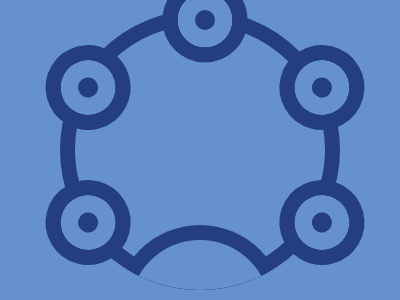

Give the HTML and CSS whose rendering is this image.

<!DOCTYPE html>
<html>
<head>
	<meta charset="utf-8">
	<title>Tamborine</title>

<style type="text/css">
	
body { background:#6592CF;
       margin:0;
       height:100vh;
       display:flex;
       justify-content:center;
       align-items:center; }

div { width:250px;
      height:250px;
      border:15px solid #243D83;
      border-radius:50%;
      position:absolute; }

span:nth-child(1){width:250px;
      height:250px;
      border:20px solid transparent;
      border-radius:50%;
      position:absolute;
      top: -15px;
      left: -15px;}

span:nth-child(1):before { content: ''; position:absolute;
                    width: 55px;
                    height: 55px;
                    border-radius: 50%;
                    border: 15px solid #243D83;
                    box-shadow:inset 0 0 0 17.5px #6592CF;
                    background: #243D83;
                    top: 0;
                    left: 50%;
                    transform: translate(-50%,calc(-50% - 10px));

 }




span:nth-child(2){width:250px;
      height:250px;
      border:20px solid transparent;
      border-radius:50%;
      position:absolute;
      top: -15px;
      left: -15px;
      transform: rotate(60deg)}

span:nth-child(2):before { content: ''; position:absolute;
                    width: 55px;
                    height: 55px;
                    border-radius: 50%;
                    border: 15px solid #243D83;
                    box-shadow:inset 0 0 0 17.5px #6592CF;
                    background: #243D83;
                    top: 0;
                    left: 50%;
                    transform: translate(-50%,calc(-50% - 10px));

 }




span:nth-child(3){width:250px;
      height:250px;
      border:20px solid transparent;
      border-radius:50%;
      position:absolute;
      top: -15px;
      left: -15px;
      transform: rotate(-60deg)}

span:nth-child(3):before { content: ''; position:absolute;
                    width: 55px;
                    height: 55px;
                    border-radius: 50%;
                    border: 15px solid #243D83;
                    box-shadow:inset 0 0 0 17.5px #6592CF;
                    background: #243D83;
                    top: 0;
                    left: 50%;
                    transform: translate(-50%,calc(-50% - 10px));

 }




span:nth-child(4){width:250px;
      height:250px;
      border:20px solid transparent;
      border-radius:50%;
      position:absolute;
      top: -15px;
      left: -15px;
      transform: rotate(120deg)}

span:nth-child(4):before { content: ''; position:absolute;
                    width: 55px;
                    height: 55px;
                    border-radius: 50%;
                    border: 15px solid #243D83;
                    box-shadow:inset 0 0 0 17.5px #6592CF;
                    background: #243D83;
                    top: 0;
                    left: 50%;
                    transform: translate(-50%,calc(-50% - 10px));

 }


span:nth-child(5){width:250px;
      height:250px;
      border:20px solid transparent;
      border-radius:50%;
      position:absolute;
      top: -15px;
      left: -15px;
      transform: rotate(-120deg)}

span:nth-child(5):before { content: ''; position:absolute;
                    width: 55px;
                    height: 55px;
                    border-radius: 50%;
                    border: 15px solid #243D83;
                    box-shadow:inset 0 0 0 17.5px #6592CF;
                    background: #243D83;
                    top: 0;
                    left: 50%;
                    transform: translate(-50%,calc(-50% - 10px));

 }


span:nth-child(6) { position:absolute;
                 top: 50%;
                 left:50%;
                 transform: translate(-50%,-50%);
                 border-radius:50%;
                 width:calc(100% + 30px);
                 height:calc(100% + 30px);
                 overflow:hidden; }
span:nth-child(6):before  { width:140px;
                    height:70px;
                    position:absolute;
                    border-radius:170px 170px 0 0;
                    border-top:15px solid #243D83; 
                    border-left:15px solid #243D83; 
                    border-right:15px solid #243D83;
                    background:  #6592CF;
                    bottom:-20px;
                    left:50%;
                    transform:translate(-50%,0);
                    content:''; }





</style>

</head>
<body>

<div> 

<span></span>
<span></span>
<span></span>
<span></span>
<span></span>
<span></span>

</div>

</body>
</html>